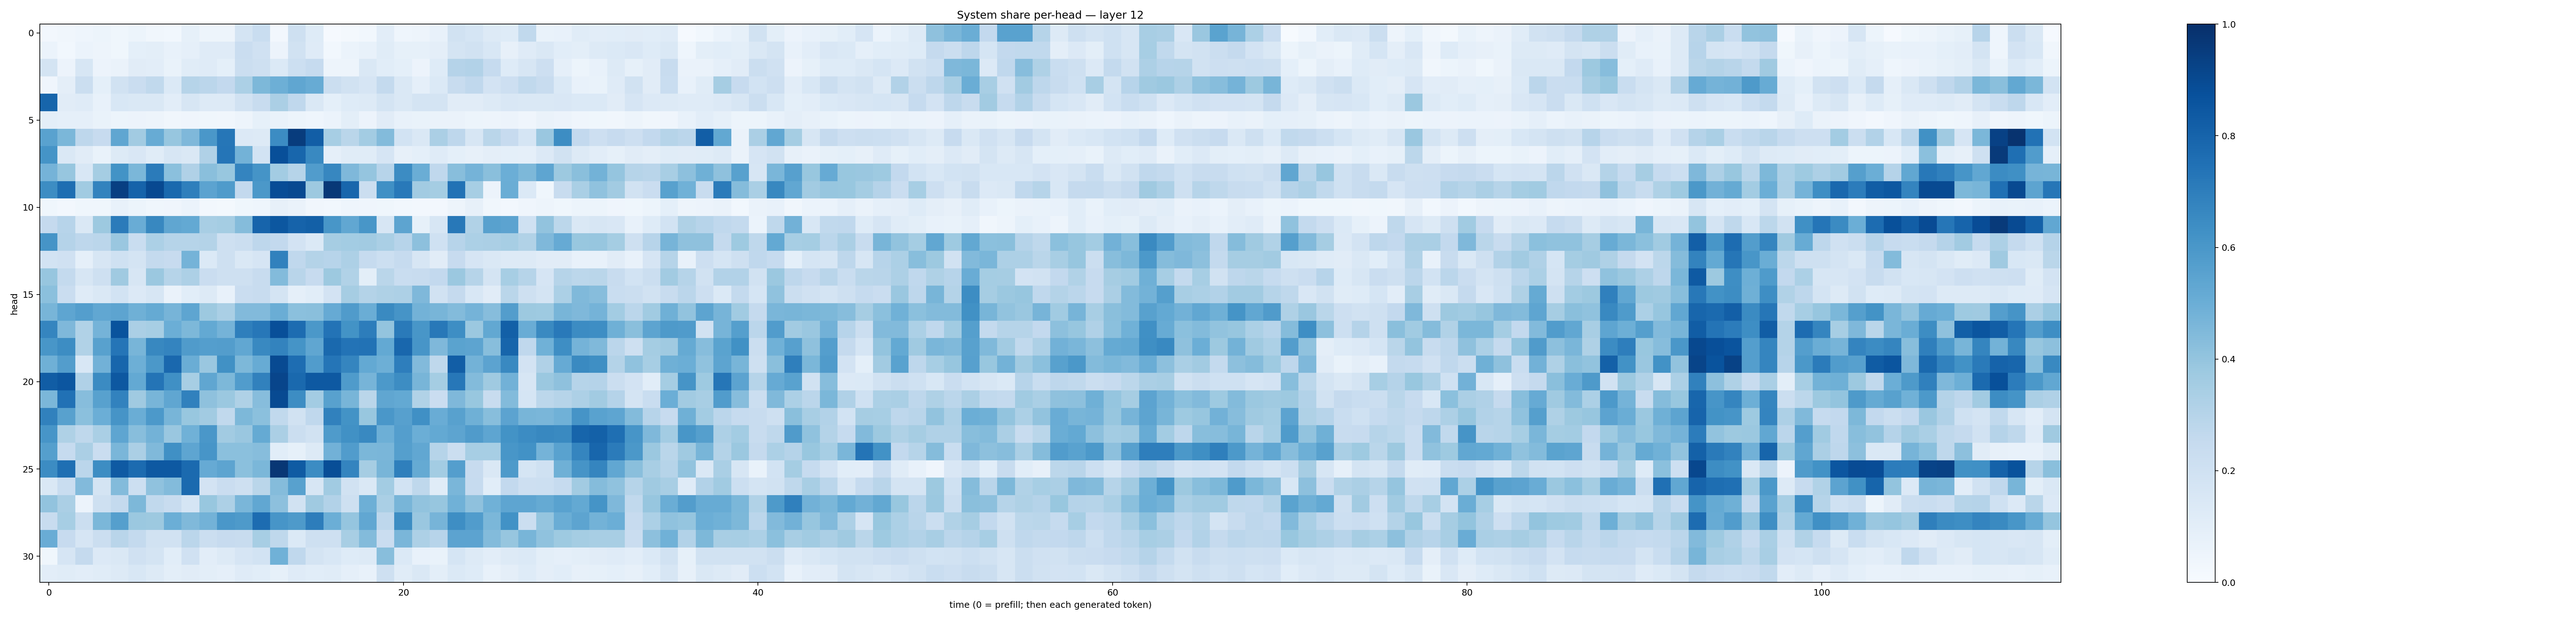

The data file committed next to this chart (first rows):
0.025051033, 0.034829568, 0.04394039, 0.05313774, 0.036227904, 0.053310145, 0.033286467, 0.02977422, 0.08404301, 0.04859446, 0.04862941, 0.17650059, 0.2337557, 0.024955116, 0.21007138, 0.12133873, 0.010504512, 0.019608092, 0.030766975, 0.10462079, 0.045601666, 0.049571972, 0.074029766, 0.19249672
0.05891, 0.02837, 0.06118, 0.04772, 0.03572, 0.09082, 0.1006, 0.07059, 0.08623, 0.1198, 0.1178, 0.2288, 0.1979, 0.05676, 0.1888, 0.1179, 0.03083, 0.06185, 0.07531, 0.116, 0.08226, 0.08296, 0.09759, 0.1787
0.1771, 0.05711, 0.1564, 0.05585, 0.06441, 0.1132, 0.1043, 0.06671, 0.1146, 0.1211, 0.09266, 0.2225, 0.2041, 0.1402, 0.2153, 0.2497, 0.04887, 0.04713, 0.1468, 0.1065, 0.09068, 0.05833, 0.1232, 0.3045
0.04236, 0.09723, 0.2189, 0.09132, 0.1904, 0.2272, 0.2631, 0.1387, 0.2975, 0.284, 0.2594, 0.3318, 0.4542, 0.4958, 0.5346, 0.5078, 0.2254, 0.1902, 0.166, 0.2552, 0.1428, 0.0882, 0.1382, 0.2398
0.7949, 0.1106, 0.1177, 0.07523, 0.1526, 0.1407, 0.1453, 0.1051, 0.163, 0.1321, 0.1266, 0.1894, 0.2346, 0.3352, 0.2677, 0.1411, 0.09366, 0.1218, 0.1292, 0.1762, 0.143, 0.1767, 0.1793, 0.1127
0.09899, 0.08751, 0.08783, 0.06669, 0.05387, 0.05772, 0.04967, 0.03265, 0.03933, 0.03556, 0.03471, 0.04909, 0.08507, 0.06864, 0.05383, 0.04628, 0.06229, 0.09859, 0.05773, 0.1098, 0.071, 0.06644, 0.06441, 0.06392
0.5544, 0.4589, 0.2754, 0.2435, 0.5334, 0.3608, 0.5096, 0.3915, 0.45, 0.6008, 0.7276, 0.1337, 0.1308, 0.6461, 0.9505, 0.8212, 0.346, 0.2886, 0.3566, 0.4406, 0.1841, 0.1461, 0.3326, 0.2751
0.6168, 0.1457, 0.1126, 0.06809, 0.1261, 0.1495, 0.1147, 0.1612, 0.1448, 0.3176, 0.7342, 0.478, 0.1849, 0.8828, 0.7916, 0.6585, 0.08659, 0.1146, 0.1158, 0.1656, 0.0791, 0.09253, 0.1205, 0.09325
0.4746, 0.3907, 0.1557, 0.3525, 0.6181, 0.4584, 0.7092, 0.4209, 0.3179, 0.4231, 0.3893, 0.6738, 0.6155, 0.3593, 0.2985, 0.5775, 0.6645, 0.4507, 0.3952, 0.2968, 0.6482, 0.5024, 0.2679, 0.4262
0.6416, 0.7582, 0.3668, 0.6774, 0.9397, 0.8017, 0.902, 0.7799, 0.6925, 0.5459, 0.5824, 0.2611, 0.5943, 0.8867, 0.9018, 0.3779, 0.9687, 0.79, 0.2209, 0.6306, 0.7156, 0.361, 0.3541, 0.7441
0.03728, 0.02459, 0.03632, 0.03809, 0.0723, 0.05288, 0.03885, 0.03988, 0.05966, 0.02552, 0.02038, 0.03875, 0.04679, 0.07884, 0.06472, 0.0343, 0.03064, 0.04365, 0.04192, 0.03614, 0.02962, 0.02524, 0.02652, 0.04738
0.2536, 0.295, 0.1449, 0.3767, 0.7073, 0.5052, 0.6639, 0.5314, 0.5221, 0.3419, 0.3523, 0.4337, 0.798, 0.851, 0.8009, 0.8159, 0.6046, 0.5285, 0.6027, 0.1578, 0.5394, 0.08473, 0.1586, 0.7207
0.6112, 0.3039, 0.2749, 0.284, 0.386, 0.2305, 0.3313, 0.298, 0.3004, 0.3086, 0.2091, 0.2218, 0.2755, 0.2599, 0.1824, 0.1381, 0.3485, 0.3584, 0.361, 0.3371, 0.2958, 0.4174, 0.1998, 0.2957
0.1868, 0.1971, 0.08696, 0.1618, 0.1994, 0.1739, 0.2552, 0.2428, 0.4762, 0.1372, 0.2087, 0.1407, 0.1644, 0.6838, 0.2666, 0.3056, 0.295, 0.3265, 0.2465, 0.2155, 0.247, 0.1613, 0.1124, 0.2444
0.3932, 0.2556, 0.1578, 0.205, 0.3688, 0.1591, 0.3804, 0.3003, 0.3266, 0.2284, 0.2098, 0.2081, 0.2366, 0.4386, 0.2904, 0.2456, 0.3766, 0.3129, 0.09871, 0.2852, 0.2342, 0.2358, 0.2582, 0.3793
0.4188, 0.2294, 0.1204, 0.1481, 0.1863, 0.1351, 0.16, 0.06299, 0.106, 0.1325, 0.07381, 0.2284, 0.2362, 0.1724, 0.08717, 0.1081, 0.1804, 0.3509, 0.3079, 0.3238, 0.3249, 0.4527, 0.1888, 0.2525
0.4687, 0.539, 0.57, 0.5275, 0.5422, 0.4891, 0.517, 0.4703, 0.5371, 0.3755, 0.3388, 0.4433, 0.4449, 0.5011, 0.4194, 0.425, 0.5132, 0.581, 0.5007, 0.6535, 0.6099, 0.4781, 0.4669, 0.4397
0.671, 0.4522, 0.3164, 0.4751, 0.8668, 0.3356, 0.3462, 0.4971, 0.4549, 0.5231, 0.4745, 0.6936, 0.7246, 0.8805, 0.769, 0.5971, 0.7391, 0.618, 0.7005, 0.3994, 0.7138, 0.6046, 0.7215, 0.6399
0.6053, 0.6414, 0.3138, 0.5571, 0.7341, 0.4685, 0.6613, 0.6753, 0.582, 0.5703, 0.5732, 0.5294, 0.6588, 0.6781, 0.6147, 0.5313, 0.7808, 0.7388, 0.743, 0.5229, 0.786, 0.6085, 0.4514, 0.55
0.492, 0.5715, 0.1525, 0.484, 0.7895, 0.4939, 0.5954, 0.7829, 0.5037, 0.3867, 0.6271, 0.4533, 0.5089, 0.8984, 0.7639, 0.5781, 0.732, 0.6706, 0.522, 0.4949, 0.6988, 0.4417, 0.2727, 0.8207
0.8277, 0.8549, 0.3191, 0.6504, 0.8438, 0.5231, 0.7359, 0.632, 0.3457, 0.5351, 0.4536, 0.5754, 0.6849, 0.9154, 0.7779, 0.8432, 0.8402, 0.5849, 0.4713, 0.591, 0.6407, 0.4654, 0.3539, 0.7243
0.4602, 0.7475, 0.4308, 0.5557, 0.6799, 0.3705, 0.4668, 0.5324, 0.6868, 0.4105, 0.3812, 0.324, 0.4323, 0.8983, 0.6407, 0.3583, 0.5547, 0.4674, 0.2857, 0.532, 0.5202, 0.3145, 0.2286, 0.4499
0.6858, 0.5573, 0.4199, 0.4997, 0.6113, 0.5009, 0.5934, 0.465, 0.3901, 0.3632, 0.2631, 0.4531, 0.4194, 0.2648, 0.1886, 0.2686, 0.686, 0.6196, 0.3884, 0.6008, 0.5613, 0.6324, 0.5077, 0.5562
0.6065, 0.3207, 0.2729, 0.3372, 0.5362, 0.4278, 0.4801, 0.3841, 0.4852, 0.5988, 0.3599, 0.3867, 0.5164, 0.3357, 0.2218, 0.194, 0.5832, 0.6258, 0.6566, 0.4934, 0.5688, 0.4988, 0.5199, 0.5412
0.5626, 0.2466, 0.3334, 0.2287, 0.4633, 0.3339, 0.446, 0.6302, 0.5379, 0.6077, 0.4209, 0.4201, 0.4332, 0.1073, 0.08364, 0.1281, 0.4837, 0.5742, 0.4609, 0.462, 0.5646, 0.5288, 0.297, 0.2264
0.646, 0.7542, 0.2838, 0.6445, 0.837, 0.7734, 0.8437, 0.8434, 0.775, 0.5144, 0.5402, 0.4218, 0.458, 0.97, 0.8358, 0.6452, 0.8839, 0.6722, 0.348, 0.4653, 0.6932, 0.5191, 0.3582, 0.5666
0.1419, 0.2308, 0.444, 0.1788, 0.4404, 0.2165, 0.4097, 0.4411, 0.7744, 0.1831, 0.2289, 0.2039, 0.2885, 0.4355, 0.5582, 0.1571, 0.3655, 0.1884, 0.1438, 0.3561, 0.1869, 0.2697, 0.1156, 0.4629
0.403, 0.3345, 0.05659, 0.2061, 0.2542, 0.4565, 0.2636, 0.2385, 0.1688, 0.39, 0.3263, 0.4634, 0.5281, 0.4159, 0.1917, 0.3696, 0.3106, 0.2047, 0.4939, 0.337, 0.4652, 0.4037, 0.3918, 0.488
0.2385, 0.3445, 0.2201, 0.458, 0.5634, 0.3798, 0.3788, 0.4975, 0.4485, 0.4769, 0.601, 0.5879, 0.7658, 0.6085, 0.5894, 0.702, 0.4997, 0.397, 0.5296, 0.2747, 0.644, 0.3861, 0.4708, 0.64
0.5067, 0.2455, 0.1675, 0.2198, 0.2914, 0.2576, 0.1877, 0.1898, 0.2844, 0.219, 0.2424, 0.2406, 0.3439, 0.271, 0.1375, 0.2076, 0.2032, 0.3419, 0.4395, 0.2298, 0.4641, 0.3271, 0.2949, 0.5458
0.0365, 0.1672, 0.2538, 0.1354, 0.1424, 0.1953, 0.1741, 0.1073, 0.1988, 0.1047, 0.1298, 0.1679, 0.1871, 0.4856, 0.2681, 0.1763, 0.154, 0.1212, 0.1272, 0.4289, 0.1384, 0.07612, 0.0697, 0.1694
0.1041, 0.1153, 0.1018, 0.1149, 0.1284, 0.1543, 0.1324, 0.09857, 0.1121, 0.09794, 0.08684, 0.1178, 0.1069, 0.08519, 0.1177, 0.1063, 0.116, 0.08618, 0.0724, 0.2105, 0.1147, 0.1432, 0.1008, 0.1377
